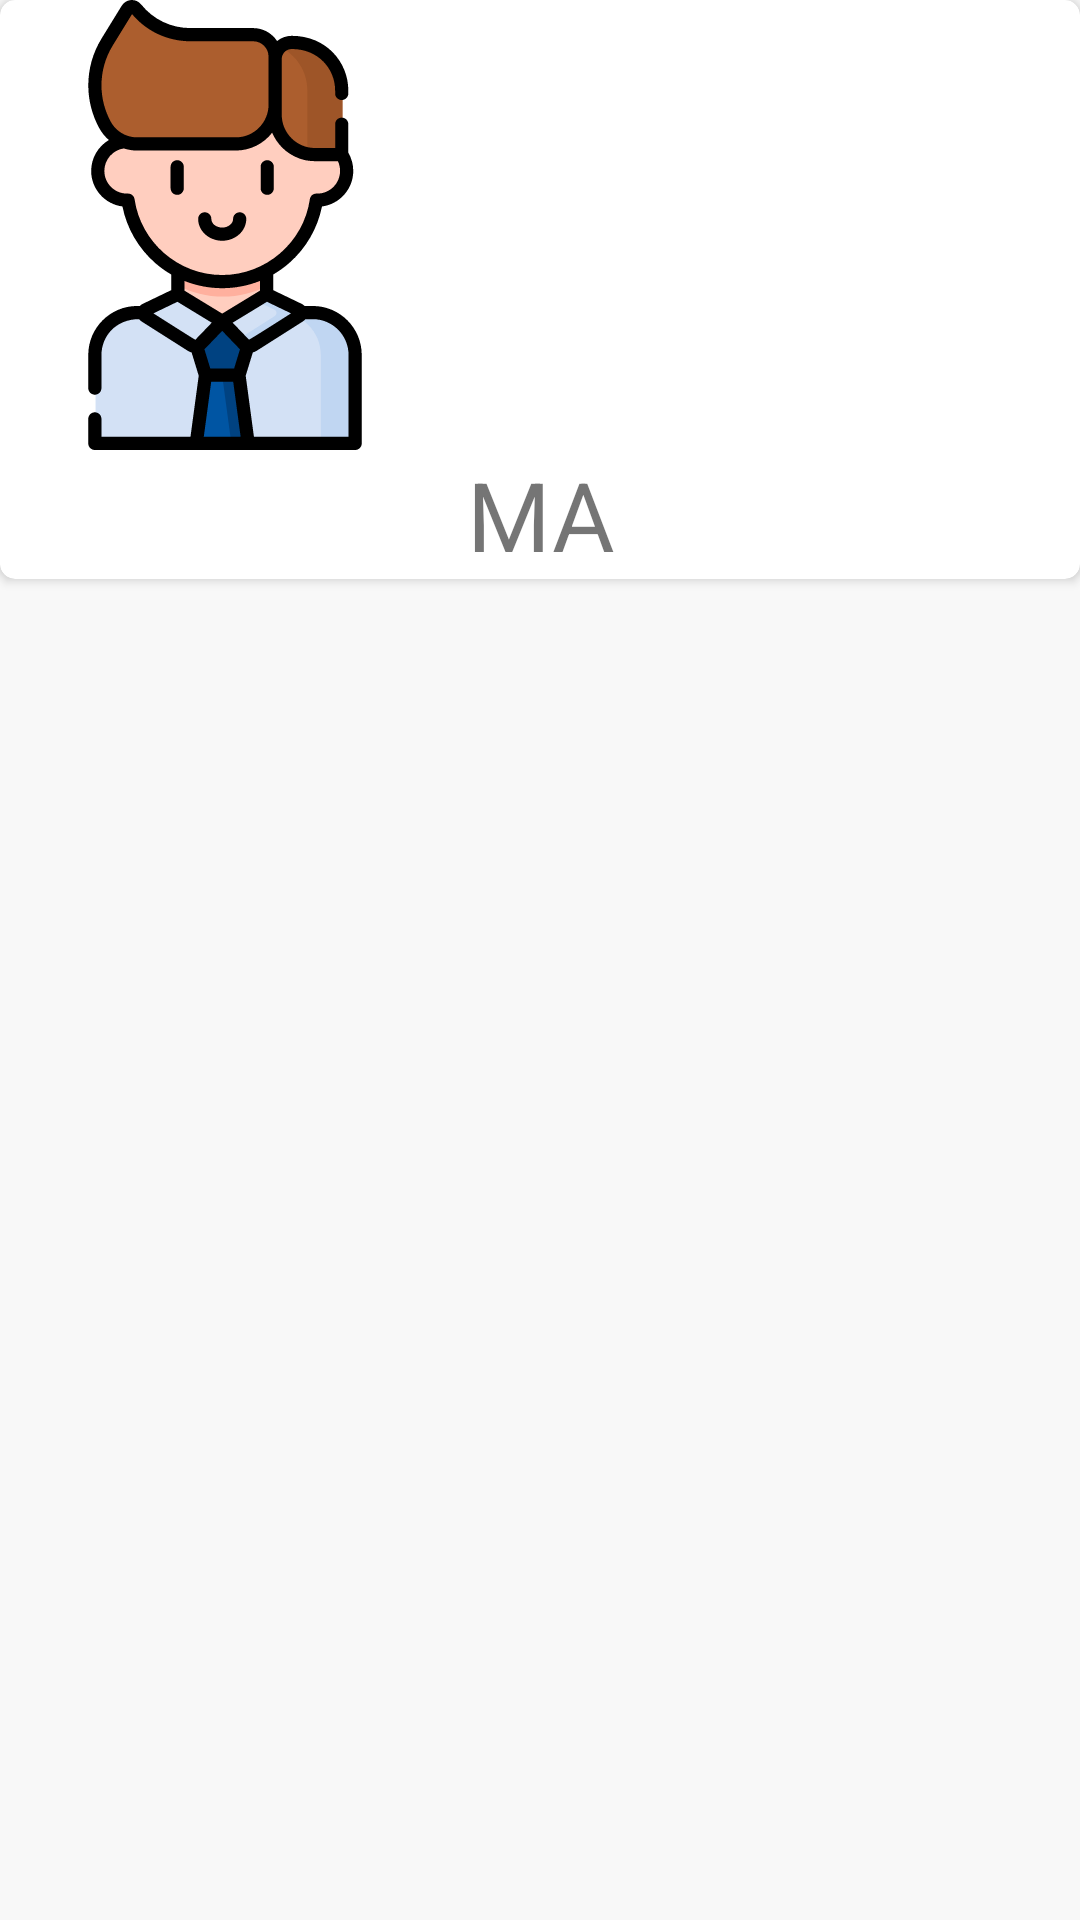

Reconstruct the res/layout file that produces this screen, plus the resources it refers to.
<!-- AndroidManifest.xml: application theme Theme.ContactAppKotlin -->
<!-- res/layout/fav_row.xml -->
<?xml version="1.0" encoding="utf-8"?>
<LinearLayout xmlns:android="http://schemas.android.com/apk/res/android"
    android:layout_width="wrap_content"
    android:layout_height="wrap_content"
    android:layout_margin="4dp"
    android:background="#F8F8F8"
    android:orientation="vertical"
    xmlns:app="http://schemas.android.com/apk/res-auto">

    <androidx.cardview.widget.CardView
        android:layout_width="match_parent"
        android:layout_height="wrap_content"
        app:cardCornerRadius="5dp">
<LinearLayout
    android:layout_width="match_parent"
    android:layout_height="wrap_content"
    android:orientation="vertical">

        <ImageView
            android:id="@+id/ivProfile"
            android:layout_width="150dp"
            android:layout_height="150dp"
            android:src="@drawable/ic_male" />

        <TextView
            android:id="@+id/tv_name_short"
            android:layout_width="wrap_content"
            android:layout_height="wrap_content"
            android:text="MA"
            android:layout_gravity="center"
            android:gravity="center_horizontal"
            android:textSize="32sp"/>
</LinearLayout>
    </androidx.cardview.widget.CardView>

</LinearLayout>
<!-- resources referenced by this layout -->
<resources>
  <!-- drawable ic_male: vector/xml drawable (drawable, 7478 chars, omitted) -->
  <style name="Theme.ContactAppKotlin" parent="Theme.MaterialComponents.Light.NoActionBar">
          
          <item name="colorPrimary">@color/purple_500</item>
          <item name="colorPrimaryVariant">@color/purple_700</item>
          <item name="colorOnPrimary">@color/white</item>
          
          <item name="colorSecondary">@color/teal_200</item>
          <item name="colorSecondaryVariant">@color/teal_700</item>
          <item name="colorOnSecondary">@color/black</item>
          
          <item name="android:statusBarColor" tools:targetApi="l">?attr/colorPrimaryVariant</item>
          
      </style>
  <!-- not gathered from this repository: default colours our renderer supplied (Android Studio template values) -->
  <color name="purple_500">#FF6200EE</color>
  <color name="purple_700">#FF3700B3</color>
  <color name="teal_200">#FF03DAC5</color>
  <color name="teal_700">#FF018786</color>
  <color name="black">#FF000000</color>
  <color name="white">#FFFFFFFF</color>
</resources>
